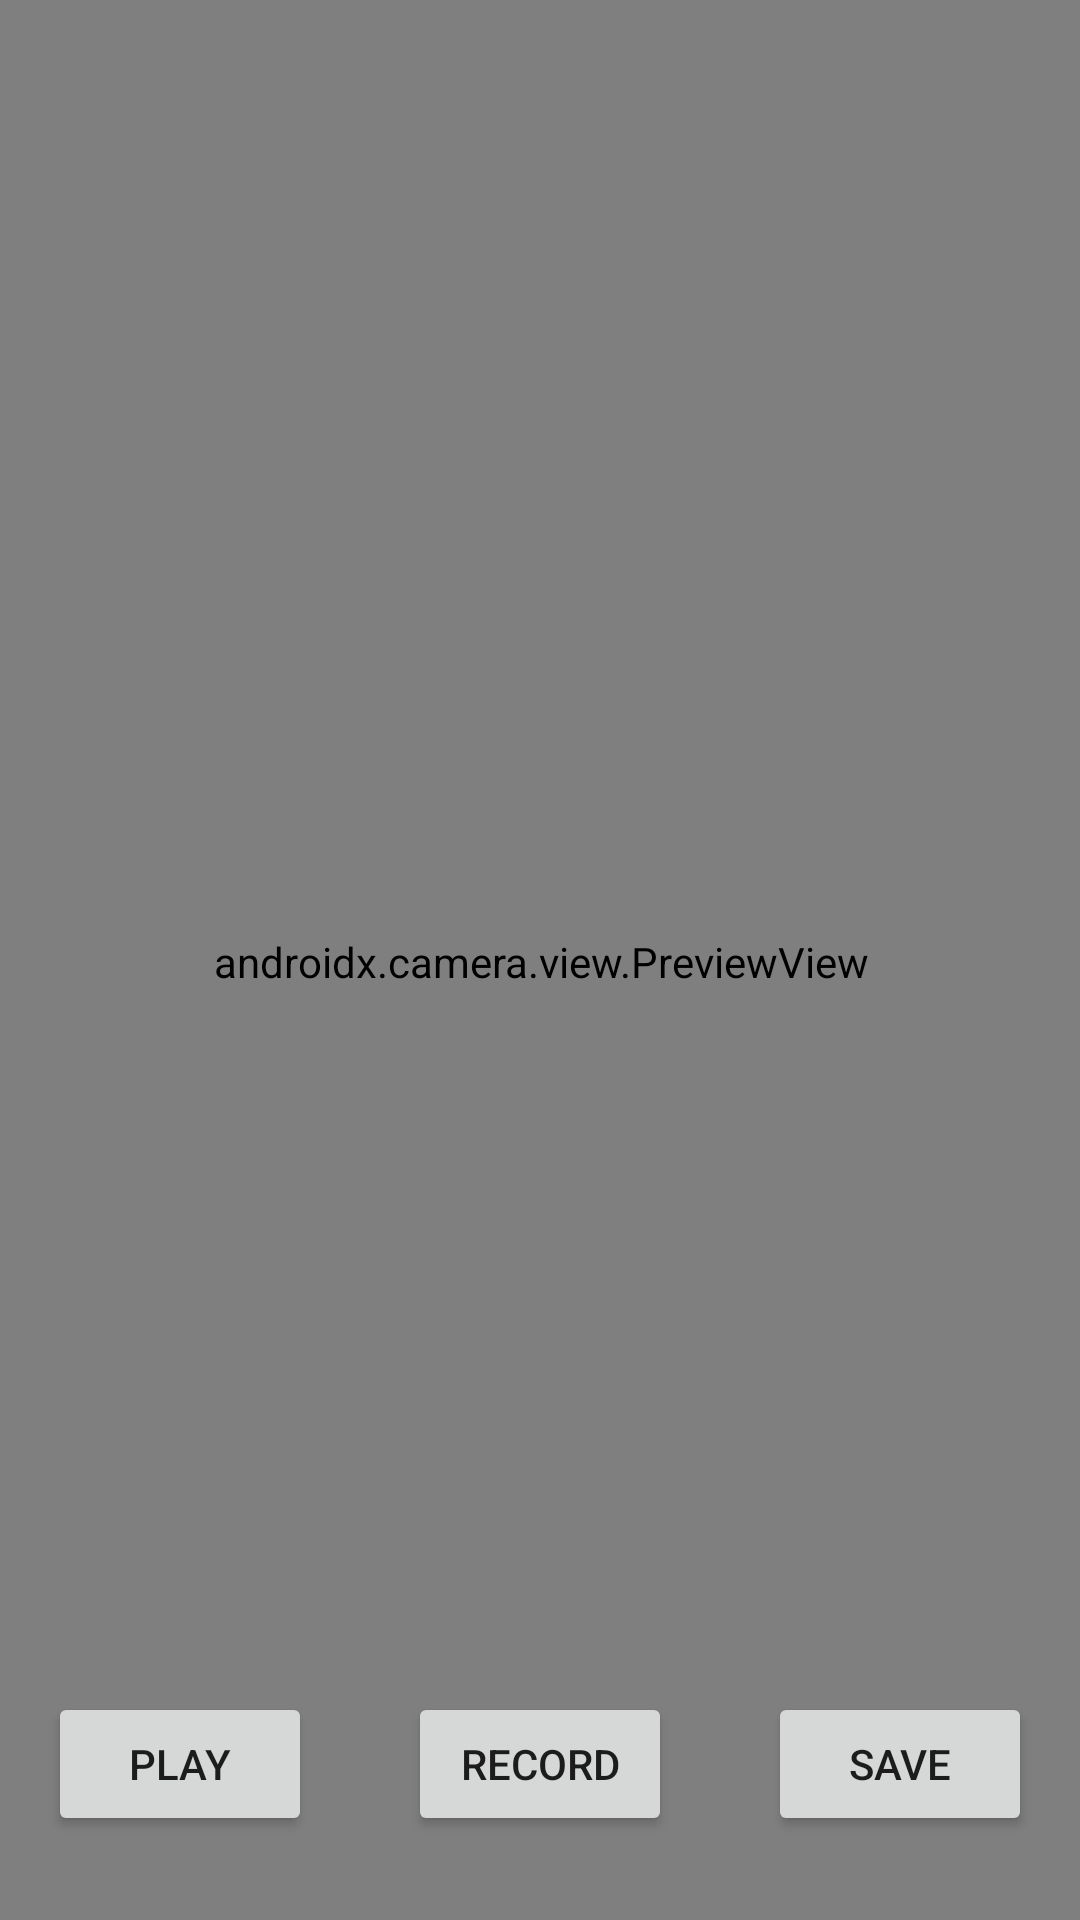

This screen was rendered from an Android layout file. Write that file and the resources it references.
<!-- AndroidManifest.xml: application theme Theme.VideoPhotoBooth2 -->
<!-- res/layout/activity_camera.xml -->
<?xml version="1.0" encoding="utf-8"?>
<androidx.constraintlayout.widget.ConstraintLayout xmlns:android="http://schemas.android.com/apk/res/android"
    xmlns:app="http://schemas.android.com/apk/res-auto"
    xmlns:tools="http://schemas.android.com/tools"
    android:layout_width="match_parent"
    android:layout_height="match_parent">

    <Button
        android:id="@+id/bPlay"
        android:layout_width="wrap_content"
        android:layout_height="wrap_content"
        android:layout_marginStart="16dp"
        android:layout_marginBottom="28dp"
        android:text="Play"
        app:layout_constraintBottom_toBottomOf="parent"
        app:layout_constraintEnd_toStartOf="@+id/bRecord"
        app:layout_constraintHorizontal_chainStyle="spread_inside"
        app:layout_constraintStart_toStartOf="parent" />

    <Button
        android:id="@+id/bRecord"
        android:layout_width="wrap_content"
        android:layout_height="wrap_content"
        android:layout_marginBottom="28dp"
        android:text="Record"
        app:layout_constraintBottom_toBottomOf="parent"
        app:layout_constraintEnd_toStartOf="@+id/bSave"
        app:layout_constraintStart_toEndOf="@+id/bPlay" />

    <Button
        android:id="@+id/bSave"
        android:layout_width="wrap_content"
        android:layout_height="wrap_content"
        android:layout_marginEnd="16dp"
        android:layout_marginBottom="28dp"
        android:text="Save"
        app:layout_constraintBottom_toBottomOf="parent"
        app:layout_constraintEnd_toEndOf="parent"
        app:layout_constraintStart_toEndOf="@+id/bRecord" />

    <view
        android:id="@+id/previewView"
        class="androidx.camera.view.PreviewView"
        android:layout_width="409dp"
        android:layout_height="729dp"
        app:layout_constraintBottom_toBottomOf="parent"
        app:layout_constraintEnd_toEndOf="parent"
        app:layout_constraintStart_toStartOf="parent"
        app:layout_constraintTop_toTopOf="parent" />

</androidx.constraintlayout.widget.ConstraintLayout>
<!-- resources referenced by this layout -->
<resources>
  <style name="Theme.VideoPhotoBooth2" parent="Theme.MaterialComponents.DayNight.NoActionBar">
          
          <item name="colorPrimary">@color/purple_500</item>
          <item name="colorPrimaryVariant">@color/purple_700</item>
          <item name="colorOnPrimary">@color/white</item>
          
          <item name="colorSecondary">@color/teal_200</item>
          <item name="colorSecondaryVariant">@color/teal_700</item>
          <item name="colorOnSecondary">@color/black</item>
          
          <item name="android:statusBarColor">?attr/colorPrimaryVariant</item>
          
      </style>
  <!-- not gathered from this repository: default colours our renderer supplied (Android Studio template values) -->
  <color name="purple_500">#FF6200EE</color>
  <color name="purple_700">#FF3700B3</color>
  <color name="teal_200">#FF03DAC5</color>
  <color name="teal_700">#FF018786</color>
  <color name="black">#FF000000</color>
  <color name="white">#FFFFFFFF</color>
</resources>
